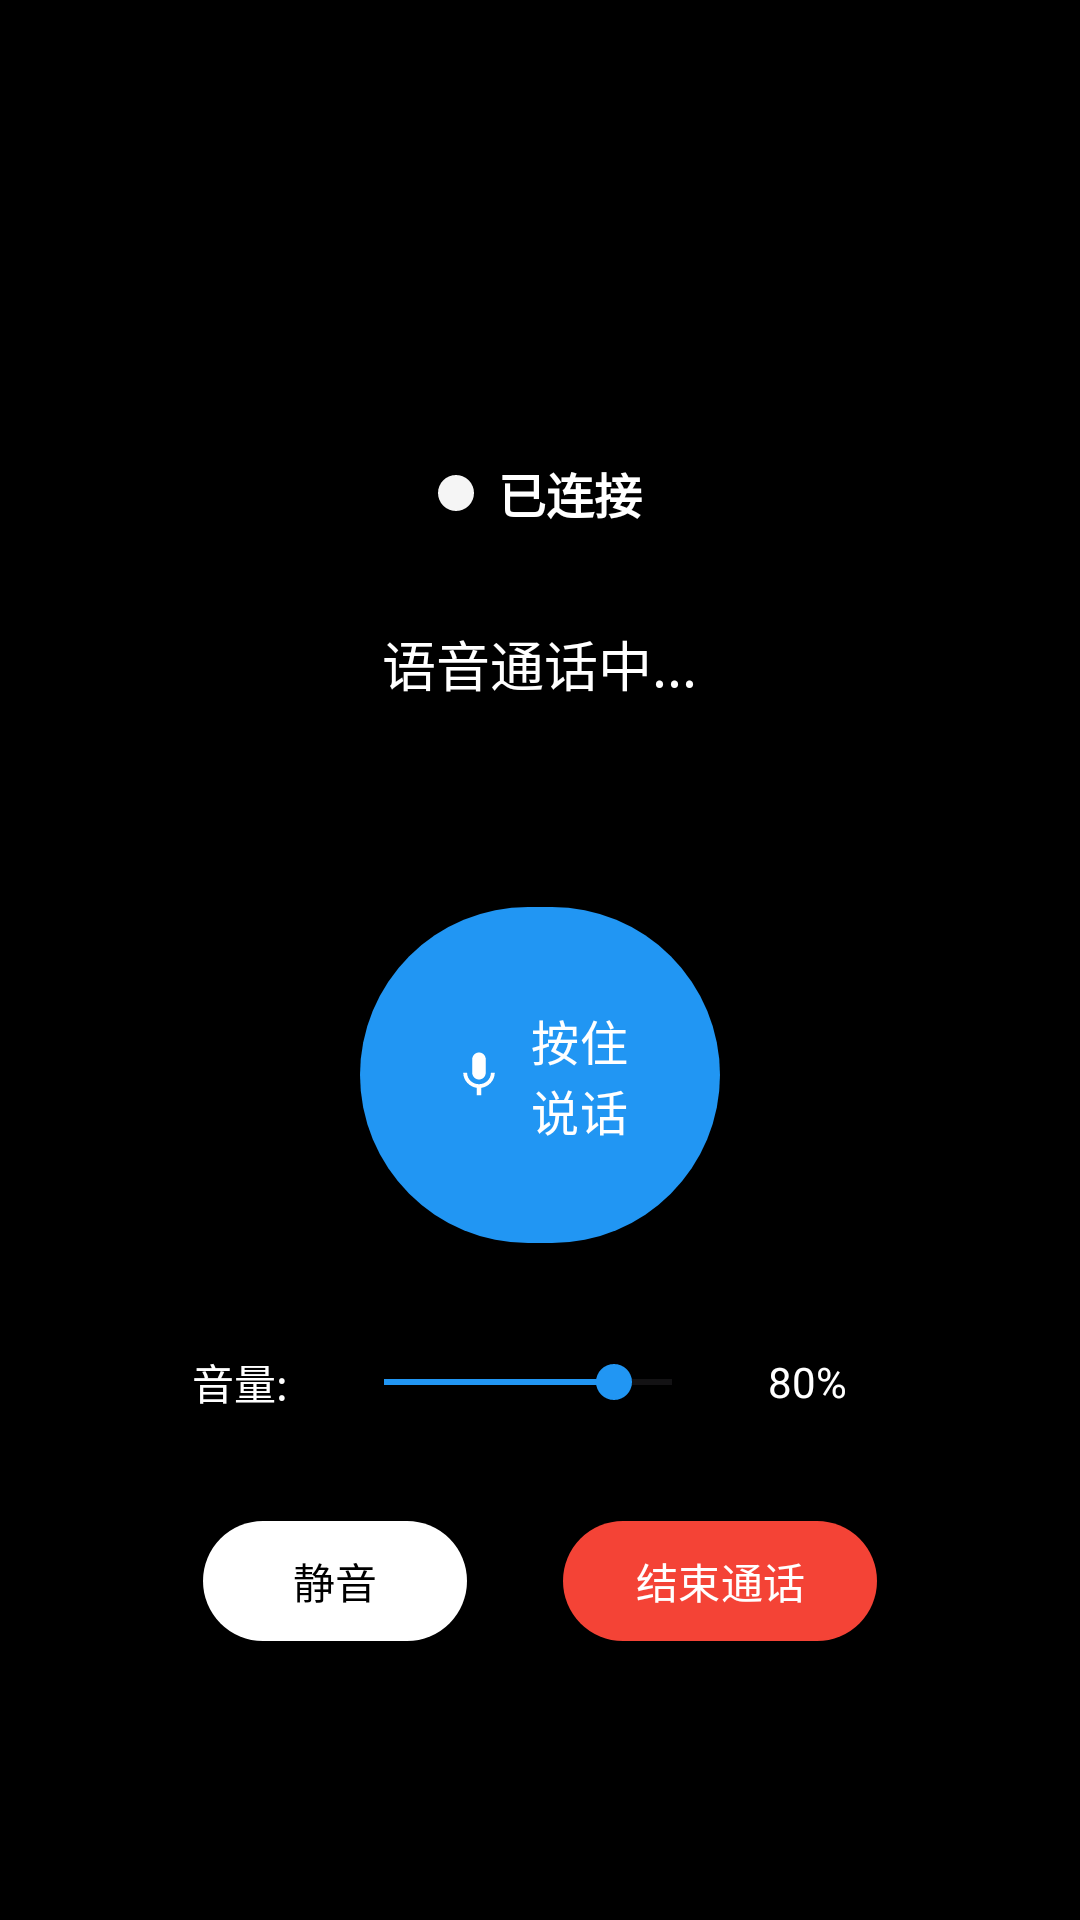

Layout XML and referenced resources for this Android screen:
<!-- AndroidManifest.xml: application theme Theme.AIAssistant -->
<!-- res/layout/activity_voice_call.xml -->
<?xml version="1.0" encoding="utf-8"?>
<LinearLayout xmlns:android="http://schemas.android.com/apk/res/android"
    xmlns:app="http://schemas.android.com/apk/res-auto"
    xmlns:tools="http://schemas.android.com/tools"
    android:layout_width="match_parent"
    android:layout_height="match_parent"
    android:orientation="vertical"
    android:background="@color/black"
    tools:context=".ui.voice.VoiceCallActivity">

    <com.google.android.material.appbar.AppBarLayout
        android:layout_width="match_parent"
        android:layout_height="wrap_content"
        android:theme="@style/ThemeOverlay.AppCompat.Dark.ActionBar">

        <androidx.appcompat.widget.Toolbar
            android:id="@+id/toolbar"
            android:layout_width="match_parent"
            android:layout_height="?attr/actionBarSize"
            android:background="@color/black"
            app:popupTheme="@style/ThemeOverlay.AppCompat.Light" />

    </com.google.android.material.appbar.AppBarLayout>

    <LinearLayout
        android:layout_width="match_parent"
        android:layout_height="0dp"
        android:layout_weight="1"
        android:orientation="vertical"
        android:gravity="center"
        android:padding="32dp">

        
        <LinearLayout
            android:layout_width="wrap_content"
            android:layout_height="wrap_content"
            android:layout_marginBottom="32dp"
            android:orientation="horizontal"
            android:gravity="center_vertical">

            <View
                android:id="@+id/connection_indicator"
                android:layout_width="12dp"
                android:layout_height="12dp"
                android:layout_marginEnd="8dp"
                android:background="@drawable/circle_background" />

            <TextView
                android:id="@+id/connection_status"
                android:layout_width="wrap_content"
                android:layout_height="wrap_content"
                android:text="@string/connected"
                android:textColor="@color/white"
                android:textSize="16sp"
                android:textStyle="bold" />

        </LinearLayout>

        
        <TextView
            android:id="@+id/status_text"
            android:layout_width="wrap_content"
            android:layout_height="wrap_content"
            android:layout_marginBottom="64dp"
            android:gravity="center"
            android:text="语音通话中..."
            android:textColor="@color/white"
            android:textSize="18sp"
            tools:text="正在听取您的语音..." />

        
        <com.google.android.material.button.MaterialButton
            android:id="@+id/voice_stream_button"
            android:layout_width="120dp"
            android:layout_height="120dp"
            android:layout_marginBottom="32dp"
            android:text="按住说话"
            android:textColor="@color/white"
            android:textSize="16sp"
            app:backgroundTint="@color/blue"
            app:cornerRadius="60dp"
            app:icon="@drawable/ic_mic"
            app:iconGravity="textStart"
            app:iconPadding="8dp" />

        
        <LinearLayout
            android:layout_width="match_parent"
            android:layout_height="wrap_content"
            android:layout_marginBottom="32dp"
            android:orientation="horizontal"
            android:gravity="center_vertical"
            android:paddingHorizontal="32dp">

            <TextView
                android:layout_width="wrap_content"
                android:layout_height="wrap_content"
                android:text="音量:"
                android:textColor="@color/white"
                android:textSize="14sp"
                android:layout_marginEnd="16dp" />

            <SeekBar
                android:id="@+id/volume_seekbar"
                android:layout_width="0dp"
                android:layout_height="wrap_content"
                android:layout_weight="1"
                android:max="100"
                android:progress="80"
                android:progressTint="@color/blue"
                android:thumbTint="@color/blue" />

            <TextView
                android:id="@+id/volume_text"
                android:layout_width="wrap_content"
                android:layout_height="wrap_content"
                android:text="80%"
                android:textColor="@color/white"
                android:textSize="14sp"
                android:layout_marginStart="16dp"
                android:minWidth="40dp" />

        </LinearLayout>

        
        <LinearLayout
            android:layout_width="wrap_content"
            android:layout_height="wrap_content"
            android:orientation="horizontal"
            android:gravity="center">

            
            <com.google.android.material.button.MaterialButton
                android:id="@+id/mute_button"
                android:layout_width="wrap_content"
                android:layout_height="wrap_content"
                android:layout_marginEnd="32dp"
                android:text="@string/mute"
                android:textColor="@color/black"
                app:backgroundTint="@color/white"
                app:cornerRadius="24dp" />

            
            <com.google.android.material.button.MaterialButton
                android:id="@+id/end_call_button"
                android:layout_width="wrap_content"
                android:layout_height="wrap_content"
                android:text="@string/end_call"
                android:textColor="@color/white"
                app:backgroundTint="@color/disconnected"
                app:cornerRadius="24dp" />

        </LinearLayout>

    </LinearLayout>

</LinearLayout>
<!-- resources referenced by this layout -->
<resources>
  <color name="black">#FF000000</color>
  <color name="blue">#FF2196F3</color>
  <color name="disconnected">#FFF44336</color>
  <color name="white">#FFFFFFFF</color>
  <!-- drawable circle_background (drawable) -->
  <?xml version="1.0" encoding="utf-8"?>
  <shape xmlns:android="http://schemas.android.com/apk/res/android"
      android:shape="oval">
      <solid android:color="@color/gray_100" />
  </shape>
  <!-- drawable ic_mic (drawable) -->
  <vector xmlns:android="http://schemas.android.com/apk/res/android"
      android:width="24dp"
      android:height="24dp"
      android:viewportWidth="24"
      android:viewportHeight="24"
      android:tint="?attr/colorOnSurface">
    <path
        android:fillColor="@android:color/white"
        android:pathData="M12,14c1.66,0 2.99,-1.34 2.99,-3L15,5c0,-1.66 -1.34,-3 -3,-3S9,3.34 9,5v6c0,1.66 1.34,3 3,3zM17.3,11c0,3 -2.54,5.1 -5.3,5.1S6.7,14 6.7,11L5,11c0,3.41 2.72,6.23 6,6.72L11,21h2v-3.28c3.28,-0.48 6,-3.3 6,-6.72h-1.7z"/>
  </vector>
  <string name="connected">已连接</string>
  <string name="end_call">结束通话</string>
  <string name="mute">静音</string>
  <style name="Theme.AIAssistant" parent="Theme.Material3.DayNight.NoActionBar">
          
          <item name="colorPrimary">@color/primary</item>
          <item name="colorPrimaryVariant">@color/primary_dark</item>
          <item name="colorOnPrimary">@color/on_primary</item>
          
          <item name="colorSecondary">@color/accent</item>
          <item name="colorSecondaryVariant">@color/accent</item>
          <item name="colorOnSecondary">@color/black</item>
          
          <item name="android:statusBarColor" tools:targetApi="l">@color/background</item>
          
          <item name="android:navigationBarColor" tools:targetApi="l">@color/background</item>
          
          <item name="android:windowBackground">@color/background</item>
          <item name="colorSurface">@color/surface</item>
          <item name="colorOnSurface">@color/on_surface</item>
          <item name="colorOnBackground">@color/on_background</item>
      </style>
  <color name="gray_100">#FFF5F5F5</color>
  <color name="primary">#FF000000</color>
  <color name="primary_dark">#FF000000</color>
  <color name="on_primary">#FFFFFFFF</color>
  <color name="accent">#FF000000</color>
  <color name="background">#FFF8F9FA</color>
  <color name="surface">#FFFFFFFF</color>
  <color name="on_surface">#FF000000</color>
  <color name="on_background">#FF000000</color>
</resources>
